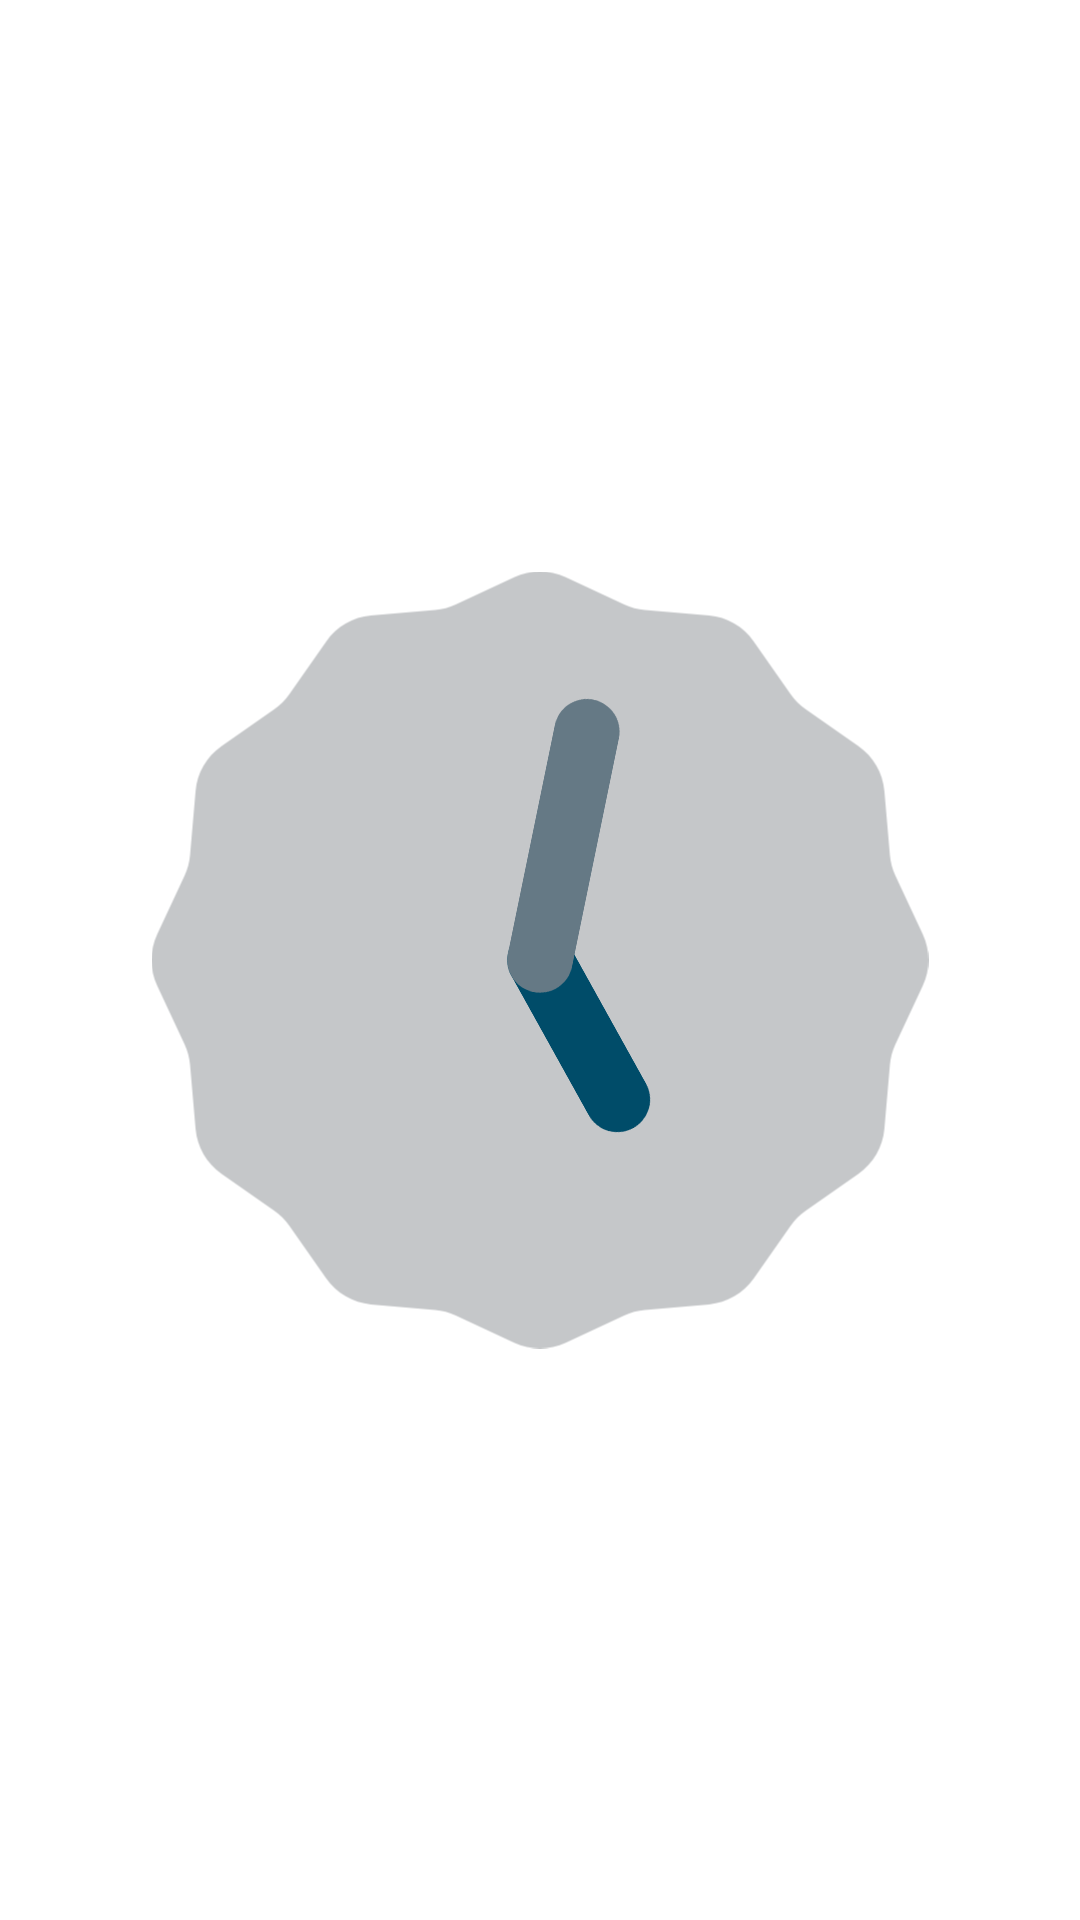

This screen was rendered from an Android layout file. Write that file and the resources it references.
<!-- AndroidManifest.xml: application theme Theme.Ffragments -->
<!-- res/layout/clock_fragment.xml -->
<?xml version="1.0" encoding="utf-8"?>
<androidx.constraintlayout.widget.ConstraintLayout xmlns:android="http://schemas.android.com/apk/res/android"
    android:layout_width="match_parent"
    android:layout_height="match_parent"
    xmlns:app="http://schemas.android.com/apk/res-auto">

    <AnalogClock
        android:layout_width="259dp"
        android:layout_height="355dp"
        app:layout_constraintStart_toStartOf="parent"
        app:layout_constraintBottom_toBottomOf="parent"
        app:layout_constraintEnd_toEndOf="parent"
        app:layout_constraintTop_toTopOf="parent"/>

</androidx.constraintlayout.widget.ConstraintLayout>
<!-- resources referenced by this layout -->
<resources>
  <style name="Theme.Ffragments" parent="Theme.MaterialComponents.DayNight.DarkActionBar">
          
          <item name="colorPrimary">@color/purple_500</item>
          <item name="colorPrimaryVariant">@color/purple_700</item>
          <item name="colorOnPrimary">@color/white</item>
          
          <item name="colorSecondary">@color/teal_200</item>
          <item name="colorSecondaryVariant">@color/teal_700</item>
          <item name="colorOnSecondary">@color/black</item>
          
          <item name="android:statusBarColor">?attr/colorPrimaryVariant</item>
          
      </style>
  <!-- not gathered from this repository: default colours our renderer supplied (Android Studio template values) -->
  <color name="purple_500">#FF6200EE</color>
  <color name="purple_700">#FF3700B3</color>
  <color name="teal_200">#FF03DAC5</color>
  <color name="teal_700">#FF018786</color>
  <color name="black">#FF000000</color>
  <color name="white">#FFFFFFFF</color>
</resources>
